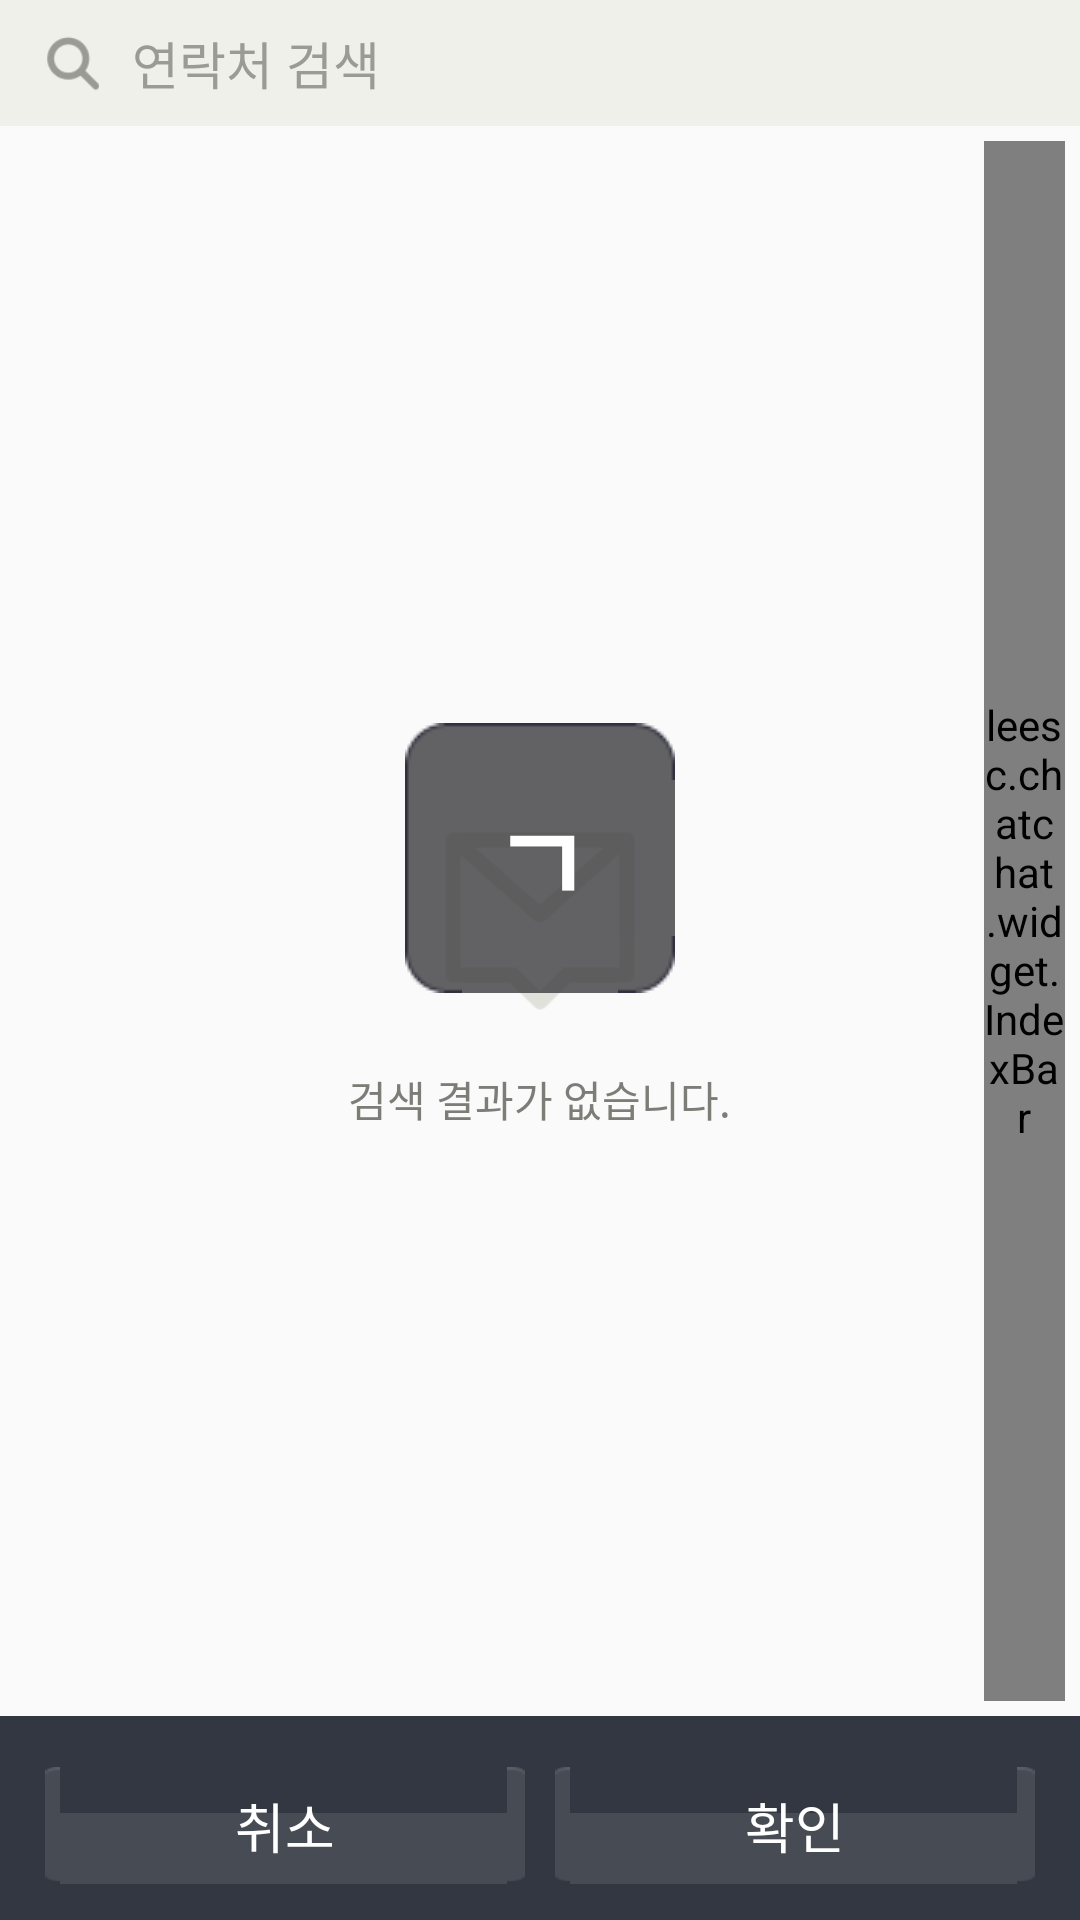

Write the Android layout XML for this screen, with the resource values it uses.
<!-- AndroidManifest.xml: application theme AppTheme -->
<!-- res/layout/fragment_contacts.xml -->
<?xml version="1.0" encoding="utf-8"?>
<LinearLayout xmlns:android="http://schemas.android.com/apk/res/android"
    android:layout_width="match_parent"
    android:layout_height="match_parent"
    android:orientation="vertical" >

    <RelativeLayout
        android:layout_width="match_parent"
        android:layout_height="0dp"
        android:layout_weight="1"
        android:gravity="center"
        android:orientation="vertical" >

        <RelativeLayout
            android:id="@+id/contats_search_layout"
            android:layout_width="match_parent"
            android:layout_height="wrap_content"
            android:background="#f0f0eb"
            android:focusable="true"
            android:focusableInTouchMode="true" >

            <ImageView
                android:id="@+id/search_icon"
                android:layout_width="37dp"
                android:layout_height="42dp"
                android:contentDescription="@string/app_name"
                android:src="@mipmap/message_map_search_icon" />

            <EditText
                android:id="@+id/contacts_search_edit"
                android:layout_toRightOf="@id/search_icon"
                android:layout_width="match_parent"
                android:layout_height="42dp"
                android:background="@android:color/transparent"
                android:hint="@string/contact_search"
                android:imeOptions="flagNoFullscreen"
                android:paddingLeft="7dp"
                android:singleLine="true"
                android:textColorHint="#9b9b96"
                android:textSize="17sp" />
            
            <Button
                android:id = "@+id/all_select"
                android:layout_width = "match_parent"
                android:layout_height = "wrap_content"
                android:textSize ="12sp"
                android:text="@string/all_select" 
                android:visibility="gone"
                android:background="@drawable/all_selected_btn_selector"
                android:layout_below="@id/contacts_search_edit"
                />
        </RelativeLayout>

        <FrameLayout
            android:layout_width="match_parent"
            android:layout_height="match_parent"
            android:layout_below="@id/contats_search_layout" >

            <ListView
                android:id="@+id/contacts_list"
                android:layout_width="match_parent"
                android:layout_height="match_parent" />

            <include
                android:layout_width="match_parent"
                android:layout_height="match_parent"
                layout="@layout/layout_list_empty" />
        </FrameLayout>

        <leesc.chatchat.widget.IndexBar
            android:id="@+id/contacts_indexbar"
            android:layout_width="27dp"
            android:layout_height="match_parent"
            android:layout_alignParentRight="true"
            android:layout_below="@id/contats_search_layout"
            android:layout_marginBottom="5dp"
            android:layout_marginRight="5dp"
            android:layout_marginTop="5dp"
            android:background="@drawable/etc_contact_bg" />

        <TextView
            android:id="@+id/contacts_index_text"
            android:layout_width="90dp"
            android:layout_height="90dp"
            android:layout_centerHorizontal="true"
            android:layout_centerVertical="true"
            android:background="@drawable/etc_contact_info_bg"
            android:gravity="center"
            android:text="@string/contact_index_initial"
            android:textColor="#ffffff"
            android:textSize="36sp"
            android:textStyle="bold" />
    </RelativeLayout>

    <LinearLayout
        android:id="@+id/contact_bottom_layout"
        android:layout_width="match_parent"
        android:layout_height="68dp"
        android:background="@drawable/chat_alarm_bg"
        android:paddingBottom="12dp"
        android:paddingLeft="15dp"
        android:paddingRight="15dp"
        android:paddingTop="17dp" >

        <Button
            android:id="@+id/contact_cancel_button"
            style="?android:attr/borderlessButtonStyle"
            android:layout_width="0dp"
            android:layout_height="match_parent"
            android:layout_marginRight="10dp"
            android:layout_weight="1"
            android:background="@drawable/selector_btn_bg_close"
            android:text="@string/contact_cancel"
            android:textColor="#ffffff"
            android:textSize="18sp" />

        <Button
            android:id="@+id/contact_confirm_button"
            style="?android:attr/borderlessButtonStyle"
            android:layout_width="0dp"
            android:layout_height="match_parent"
            android:layout_weight="1"
            android:background="@drawable/selector_btn_bg_close"
            android:text="@string/contact_confirm"
            android:textColor="#ffffff"
            android:textSize="18sp" />
    </LinearLayout>

</LinearLayout>
<!-- res/layout/layout_list_empty.xml (included above) -->
<?xml version="1.0" encoding="utf-8"?>
<RelativeLayout xmlns:android="http://schemas.android.com/apk/res/android"
    android:id="@+id/layout_list_empty"
    android:layout_width="match_parent"
    android:layout_height="match_parent" >

    <ImageView
        android:id="@+id/list_empty_image"
        android:layout_width="84dp"
        android:layout_height="84dp"
        android:layout_centerInParent="true"
        android:contentDescription="@string/app_name"
        android:src="@mipmap/message_icon_message" />

    <TextView
        android:id="@+id/list_empty_text"
        android:layout_width="wrap_content"
        android:layout_height="wrap_content"
        android:layout_marginTop="7dp"
        android:layout_below="@+id/list_empty_image"
        android:layout_centerInParent="true"
        android:text="@string/str_empty_list"
        android:textColor="#7d7d78"
        android:textSize="14sp" />

</RelativeLayout>
<!-- resources referenced by this layout -->
<resources>
  <!-- drawable all_selected_btn_selector (drawable) -->
  <?xml version="1.0" encoding="utf-8"?>
  <selector xmlns:android="http://schemas.android.com/apk/res/android" >
      <item android:drawable="@drawable/abc_list_focused_holo" android:state_pressed="true"/>
      <item android:drawable="@drawable/abc_list_pressed_holo_light"/>
  </selector>
  <!-- drawable selector_btn_bg_close (drawable) -->
  <?xml version="1.0" encoding="utf-8"?>
  <selector xmlns:android="http://schemas.android.com/apk/res/android">
  
      <item android:drawable="@drawable/spam_alarm_close_inactive" android:state_enabled="false"/>
      <item android:drawable="@drawable/spam_alarm_close_pre" android:state_enabled="true" android:state_pressed="true"/>
      <item android:drawable="@drawable/spam_alarm_close_nor"/>
  
  </selector>
  <!-- mipmap message_icon_message: png bitmap (mipmap-xhdpi, 2963 bytes) -->
  <!-- mipmap message_map_search_icon: png bitmap (mipmap-xhdpi, 1940 bytes) -->
  <string name="all_select">전체 선택</string>
  <string name="app_name">ChatChat</string>
  <string name="contact_cancel">취소</string>
  <string name="contact_confirm">확인</string>
  <string name="contact_index_initial">ㄱ</string>
  <string name="contact_search">연락처 검색</string>
  <string name="str_empty_list">검색 결과가 없습니다.</string>
  <style name="AppTheme" parent="Theme.AppCompat.Light.DarkActionBar">
          
          <item name="colorPrimary">@color/colorPrimary</item>
          <item name="colorPrimaryDark">@color/colorPrimaryDark</item>
          <item name="colorAccent">@color/colorAccent</item>
      </style>
  <color name="colorPrimary">#3F51B5</color>
  <color name="colorPrimaryDark">#303F9F</color>
  <color name="colorAccent">#FF4081</color>
</resources>
